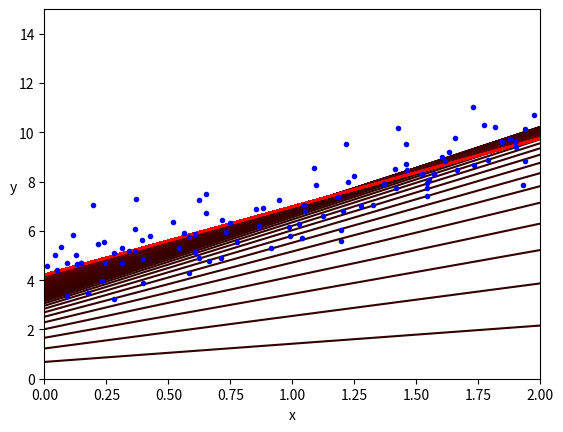

This chart was generated by the following Python code:
import numpy as np

import matplotlib.pyplot as plt
from matplotlib import collections


def _mockXY():
    np.random.seed(42)
    m = 100
    X = 2 * np.random.rand(m)
    Y = 4 + 3 * X + np.random.randn(m)
    return X, Y


def _getColors(num):
    return list(map(lambda x: tuple([0.2 + x / num * 0.8, 0, 0]), range(num)))


def _getLines(theta0, theta1, x_start, x_end):
    y1 = []
    y2 = []
    points = []
    # 是原生python数组，只能用这种方式！！
    for i in range(len(theta0)):
        y1.append(theta0[i] + x_start * theta1[i])
        y2.append(theta0[i] + x_end * theta1[i])
    for i in range(len(theta0)):
        points.append([tuple([x_start, y1[i]]), tuple([x_end, y2[i]])])
    return points


def bgd(X, Y, **kwargs):
    alpha = kwargs.get("alpha", 0.1)
    # 从y=0开始出发
    theta0 = 0
    theta1 = 0
    THETA0 = []
    THETA1 = []
    # 随意数据
    tmp0 = 1.0
    tmp1 = 1.0
    cnt = 0
    deviation = kwargs.get("deviation", 1e-6)
    while abs(tmp0) > deviation and abs(tmp1) > deviation:
        tmp0 = 1 / len(X) * np.sum(theta0 + theta1 * X - Y)
        tmp1 = 1 / len(Y) * np.sum((theta0 + theta1 * X - Y) * X)
        theta0 = theta0 - alpha * tmp0
        theta1 = theta1 - alpha * tmp1
        THETA0.append(float(theta0))
        THETA1.append(float(theta1))
        cnt += 1
        print("第", cnt, "次迭代，系数分别为", theta0, theta1)
    print("最终结果为：", theta0, theta1)
    return THETA0, THETA1


def example_bgd():
    X, Y = _mockXY()
    bgd(X, Y)


def plot_bgd(X, Y, axis, **kwargs):
    # 获取参数
    theta0, theta1 = bgd(X, Y, **kwargs)
    lines = _getLines(theta0, theta1, axis[0], axis[1])
    fig, axes = plt.subplots(1, 1)
    axes.add_collection(
        collections.LineCollection(lines, colors=_getColors(len(lines)))
    )

    plt.plot(X, Y, "b.")
    plt.xlabel("x")
    plt.ylabel("y", rotation=0)
    plt.axis(axis)
    plt.show()


def example_plot_bgd():
    X, Y = _mockXY()
    plot_bgd(X, Y, [0, 2, 0, 15], alpha=0.1, deviation=1e-6)


if __name__ == "__main__":
    # example_bgd()
    example_plot_bgd()
